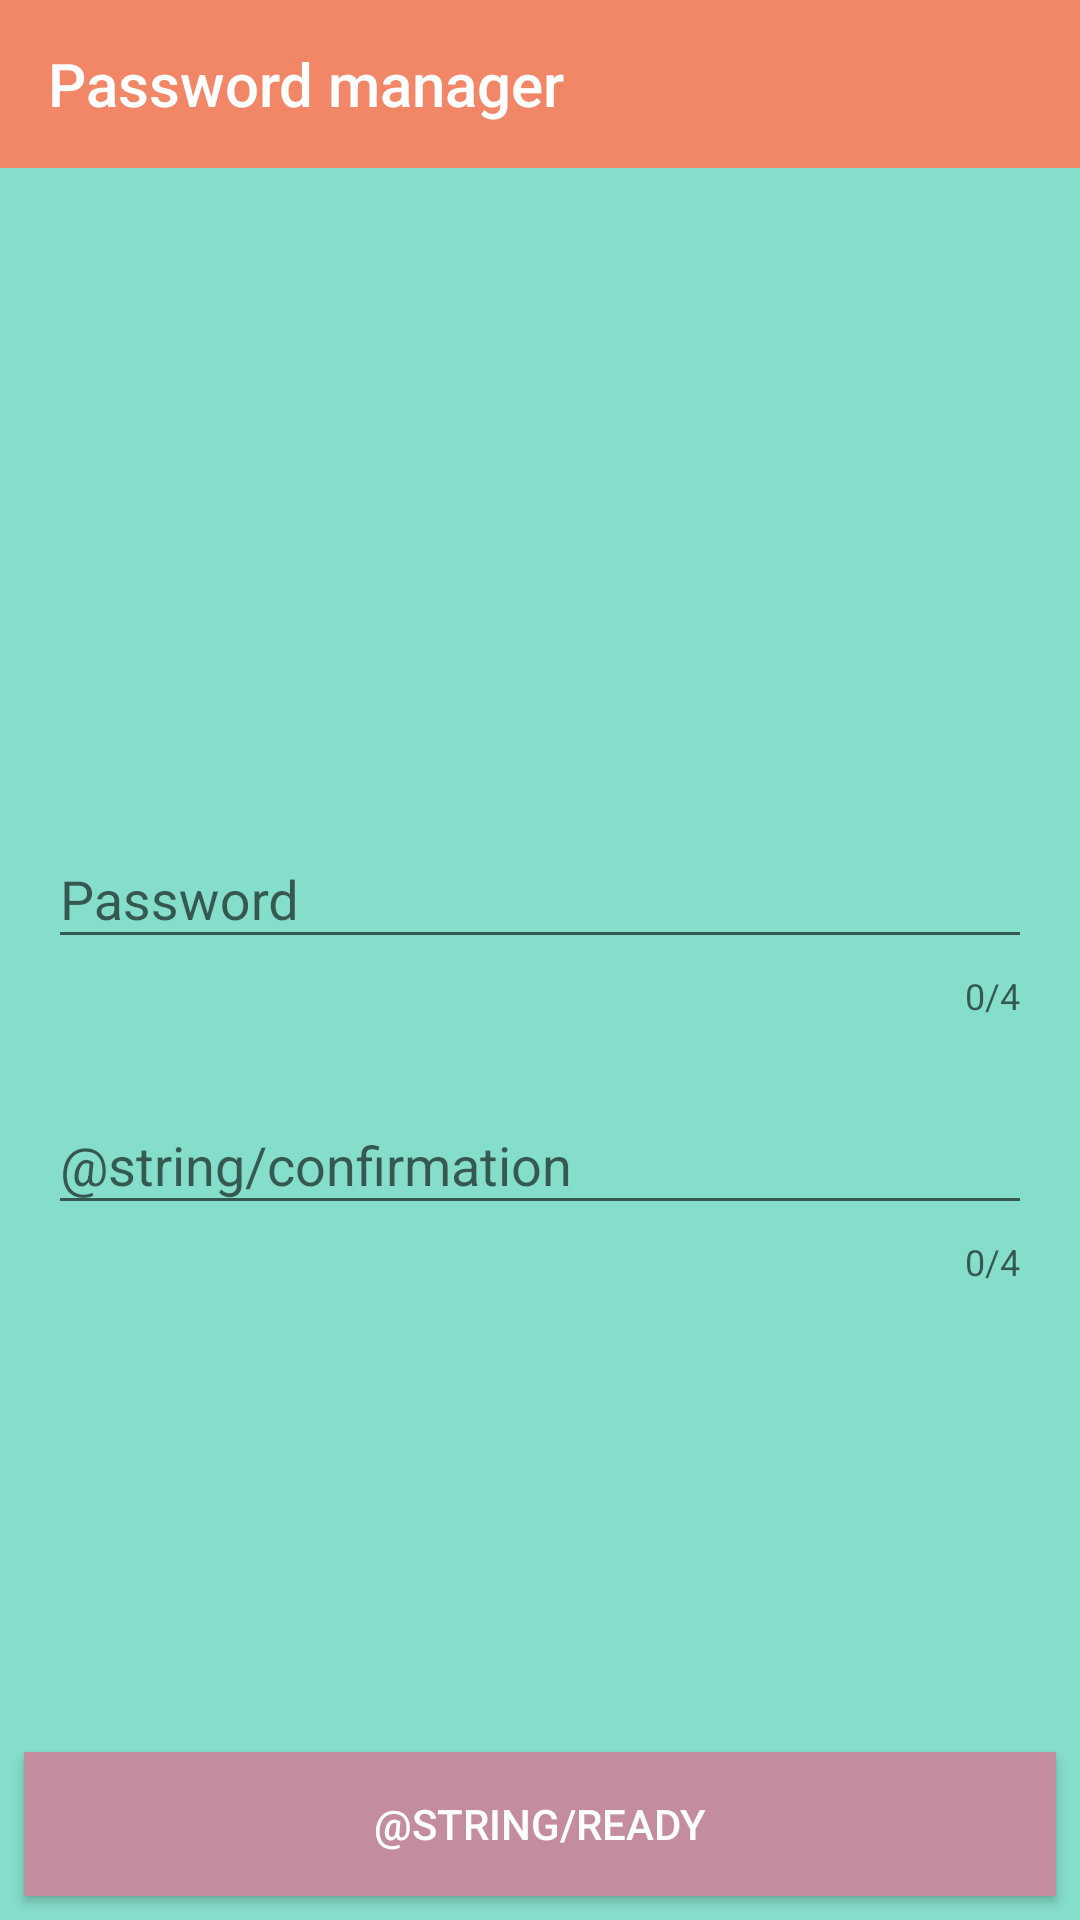

This screen was rendered from an Android layout file. Write that file and the resources it references.
<!-- AndroidManifest.xml: application theme Theme.PasswordManager -->
<!-- res/layout/fragment_lock_screen.xml -->
<?xml version="1.0" encoding="utf-8"?>
<androidx.constraintlayout.widget.ConstraintLayout xmlns:android="http://schemas.android.com/apk/res/android"
    xmlns:app="http://schemas.android.com/apk/res-auto"
    xmlns:tools="http://schemas.android.com/tools"
    android:layout_width="match_parent"
    android:layout_height="match_parent"
    android:background="@color/primary"
    tools:context=".presentation.LockScreenFragment">


    <androidx.appcompat.widget.Toolbar
        android:id="@+id/tbLockScreen"
        android:layout_width="match_parent"
        android:layout_height="wrap_content"
        android:background="@color/second"
        android:minHeight="?attr/actionBarSize"
        android:theme="?attr/actionBarTheme"
        app:layout_constraintEnd_toEndOf="parent"
        app:layout_constraintStart_toStartOf="parent"
        app:layout_constraintTop_toTopOf="parent"
        app:title="@string/app_name"
        app:titleTextColor="@color/white" />

    <androidx.constraintlayout.widget.ConstraintLayout
        android:id="@+id/scrNoFirstTIme"
        android:layout_width="0dp"
        android:layout_height="0dp"
        android:visibility="gone"
        app:layout_constraintBottom_toBottomOf="parent"
        app:layout_constraintEnd_toEndOf="parent"
        app:layout_constraintStart_toStartOf="parent"
        app:layout_constraintTop_toBottomOf="@+id/tbLockScreen">

        <androidx.gridlayout.widget.GridLayout
            android:id="@+id/glInputPassword"
            android:layout_width="wrap_content"
            android:layout_height="wrap_content"
            android:layout_marginVertical="@dimen/margin_vertical_gl_lock_scr"
            android:background="@drawable/custom_btn_ripple"
            android:padding="@dimen/padding_gl_lock_scr"
            app:columnCount="3"
            app:layout_constraintBottom_toBottomOf="parent"
            app:layout_constraintEnd_toEndOf="parent"
            app:layout_constraintStart_toStartOf="parent"
            app:rowCount="4">


            <Button
                android:id="@+id/btnNum1"
                android:layout_width="wrap_content"
                android:layout_height="wrap_content"
                android:background="@drawable/custom_btn_ripple"
                android:text="1"
                android:textColor="@color/white"
                android:textSize="@dimen/text_size_btn_lock_scr" />

            <Button
                android:id="@+id/btnNum2"
                android:layout_width="wrap_content"
                android:layout_height="wrap_content"
                android:background="@drawable/custom_btn_ripple"
                android:text="2"
                android:textColor="@color/white"
                android:textSize="@dimen/text_size_btn_lock_scr" />

            <Button
                android:id="@+id/btnNum3"
                android:layout_width="wrap_content"
                android:layout_height="wrap_content"
                android:background="@drawable/custom_btn_ripple"
                android:text="3"
                android:textColor="@color/white"
                android:textSize="@dimen/text_size_btn_lock_scr" />

            <Button
                android:id="@+id/btnNum4"
                android:layout_width="wrap_content"
                android:layout_height="wrap_content"
                android:background="@drawable/custom_btn_ripple"
                android:text="4"
                android:textColor="@color/white"
                android:textSize="@dimen/text_size_btn_lock_scr" />

            <Button
                android:id="@+id/btnNum5"
                android:layout_width="wrap_content"
                android:layout_height="wrap_content"
                android:background="@drawable/custom_btn_ripple"
                android:text="5"
                android:textColor="@color/white"
                android:textSize="@dimen/text_size_btn_lock_scr" />

            <Button
                android:id="@+id/btnNum6"
                android:layout_width="wrap_content"
                android:layout_height="wrap_content"
                android:background="@drawable/custom_btn_ripple"
                android:text="6"
                android:textColor="@color/white"
                android:textSize="@dimen/text_size_btn_lock_scr" />

            <Button
                android:id="@+id/btnNum7"
                android:layout_width="wrap_content"
                android:layout_height="wrap_content"
                android:background="@drawable/custom_btn_ripple"
                android:text="7"
                android:textColor="@color/white"
                android:textSize="@dimen/text_size_btn_lock_scr" />

            <Button
                android:id="@+id/btnNum8"
                android:layout_width="wrap_content"
                android:layout_height="wrap_content"
                android:background="@drawable/custom_btn_ripple"
                android:text="8"
                android:textColor="@color/white"
                android:textSize="@dimen/text_size_btn_lock_scr" />

            <Button
                android:id="@+id/btnNum9"
                android:layout_width="wrap_content"
                android:layout_height="wrap_content"
                android:background="@drawable/custom_btn_ripple"
                android:text="9"
                android:textColor="@color/white"
                android:textSize="@dimen/text_size_btn_lock_scr" />

            <ImageButton
                android:id="@+id/btnDelete"
                android:layout_width="wrap_content"
                android:layout_height="wrap_content"
                android:background="@drawable/custom_btn_ripple"
                android:onClick="onClick"
                android:src="@drawable/icon_backspace"
                app:layout_gravity="center" />

            <Button
                android:id="@+id/btnNum0"
                android:layout_width="wrap_content"
                android:layout_height="wrap_content"
                android:background="@drawable/custom_btn_ripple"
                android:text="0"
                android:textColor="@color/white"
                android:textSize="@dimen/text_size_btn_lock_scr" />

            <ImageButton
                android:id="@+id/btnFingerPrint"
                android:layout_width="wrap_content"
                android:layout_height="wrap_content"
                android:background="@drawable/custom_btn_ripple"
                android:onClick="onClick"
                android:src="@drawable/icon_finger_print"
                app:layout_gravity="center" />
        </androidx.gridlayout.widget.GridLayout>

        <LinearLayout
            android:layout_width="wrap_content"
            android:layout_height="wrap_content"
            android:orientation="horizontal"
            app:layout_constraintBottom_toTopOf="@+id/glInputPassword"
            app:layout_constraintEnd_toEndOf="parent"
            app:layout_constraintStart_toStartOf="parent"
            app:layout_constraintTop_toTopOf="parent">

            <ImageView
                android:id="@+id/imgPass1"
                android:layout_width="wrap_content"
                android:layout_height="wrap_content"
                android:layout_marginHorizontal="@dimen/margin_horizontal_points"
                android:layout_weight="1"
                android:importantForAccessibility="no"
                android:src="@drawable/icon_point_pass" />

            <ImageView
                android:id="@+id/imgPass2"
                android:layout_width="wrap_content"
                android:layout_height="wrap_content"
                android:layout_marginHorizontal="@dimen/margin_horizontal_points"
                android:layout_weight="1"
                android:importantForAccessibility="no"
                android:src="@drawable/icon_point_pass" />

            <ImageView
                android:id="@+id/imgPass3"
                android:layout_width="wrap_content"
                android:layout_height="wrap_content"
                android:layout_marginHorizontal="@dimen/margin_horizontal_points"
                android:layout_weight="1"
                android:importantForAccessibility="no"
                android:src="@drawable/icon_point_pass" />

            <ImageView
                android:id="@+id/imgPass4"
                android:layout_width="wrap_content"
                android:layout_height="wrap_content"
                android:layout_marginHorizontal="@dimen/margin_horizontal_points"
                android:layout_weight="1"
                android:importantForAccessibility="no"
                android:src="@drawable/icon_point_pass" />
        </LinearLayout>
    </androidx.constraintlayout.widget.ConstraintLayout>

    <FrameLayout
        android:id="@+id/scrFirstTime"
        android:layout_width="0dp"
        android:layout_height="0dp"
        app:layout_constraintBottom_toBottomOf="parent"
        app:layout_constraintEnd_toEndOf="parent"
        app:layout_constraintStart_toStartOf="parent"
        app:layout_constraintTop_toBottomOf="@+id/tbLockScreen">

        <Button
            android:id="@+id/btnReadyLockScr"
            android:layout_width="match_parent"
            android:layout_height="wrap_content"
            android:layout_gravity="bottom"
            android:layout_marginHorizontal="@dimen/margin_horizontal_btn_lock_scr"
            android:layout_marginVertical="@dimen/margin_vertical_btn_lock_scr"
            android:background="@color/third"
            android:text="@string/ready"
            android:textColor="@color/white" />

        <LinearLayout
            android:layout_width="match_parent"
            android:layout_height="wrap_content"
            android:layout_gravity="center"
            android:orientation="vertical"
            tools:ignore="UselessParent">

            <com.google.android.material.textfield.TextInputLayout
                android:id="@+id/tilPasswordLockScr"
                android:layout_width="match_parent"
                android:layout_height="wrap_content"
                android:layout_marginHorizontal="@dimen/margin_horizontal_et_pass"
                android:layout_marginVertical="@dimen/margin_vertical_et_pass"
                app:counterEnabled="true"
                app:counterMaxLength="4">

                <com.google.android.material.textfield.TextInputEditText
                    android:id="@+id/etPasswordLockScr"
                    android:layout_width="match_parent"
                    android:layout_height="wrap_content"
                    android:hint="@string/password"
                    android:inputType="numberPassword"
                    android:maxLength="4" />
            </com.google.android.material.textfield.TextInputLayout>

            <com.google.android.material.textfield.TextInputLayout
                android:id="@+id/tilConfirmPassword"
                android:layout_width="match_parent"
                android:layout_height="wrap_content"
                android:layout_marginHorizontal="@dimen/margin_horizontal_et_pass"
                android:layout_marginVertical="@dimen/margin_vertical_et_pass"
                android:hint="@string/confirmation"
                app:counterEnabled="true"
                app:counterMaxLength="4">

                <com.google.android.material.textfield.TextInputEditText
                    android:id="@+id/etConfirmPassword"
                    android:layout_width="match_parent"
                    android:layout_height="wrap_content"
                    android:inputType="numberPassword"
                    android:maxLength="4" />
            </com.google.android.material.textfield.TextInputLayout>
        </LinearLayout>
    </FrameLayout>


</androidx.constraintlayout.widget.ConstraintLayout>
<!-- resources referenced by this layout -->
<resources>
  <color name="primary">#85ddcb</color>
  <color name="second">#f28768</color>
  <color name="third">#c38d9e</color>
  <color name="white">#FFFFFFFF</color>
  <dimen name="margin_horizontal_btn_lock_scr">8dp</dimen>
  <dimen name="margin_horizontal_et_pass">16dp</dimen>
  <dimen name="margin_horizontal_points">4dp</dimen>
  <dimen name="margin_vertical_btn_lock_scr">8dp</dimen>
  <dimen name="margin_vertical_et_pass">8dp</dimen>
  <dimen name="margin_vertical_gl_lock_scr">16dp</dimen>
  <dimen name="padding_gl_lock_scr">8dp</dimen>
  <dimen name="text_size_btn_lock_scr">28sp</dimen>
  <!-- drawable custom_btn_ripple (drawable) -->
  <?xml version="1.0" encoding="utf-8"?>
  <ripple xmlns:android="http://schemas.android.com/apk/res/android"
      android:color="@color/third"
      android:radius="@dimen/radius_ripple_btn_lock_src"
      android:alpha="0.5"/>
  <!-- drawable icon_finger_print: vector/xml drawable (drawable, 2369 chars, omitted) -->
  <!-- drawable icon_point_pass (drawable) -->
  <vector android:height="24dp" android:tint="@color/white"
      android:viewportHeight="24" android:viewportWidth="24"
      android:width="24dp" xmlns:android="http://schemas.android.com/apk/res/android">
      <path android:fillColor="@android:color/white" android:pathData="M12,12m-8,0a8,8 0,1 1,16 0a8,8 0,1 1,-16 0"/>
  </vector>
  <string name="app_name">Password manager</string>
  <string name="password">Password</string>
  <style name="Theme.PasswordManager" parent="Base.Theme.PasswordManager" />
  <dimen name="radius_ripple_btn_lock_src">28dp</dimen>
  <style name="Base.Theme.PasswordManager" parent="Theme.AppCompat.Light.NoActionBar">
          
          
          <item name="android:statusBarColor">@color/second</item>
      </style>
</resources>
